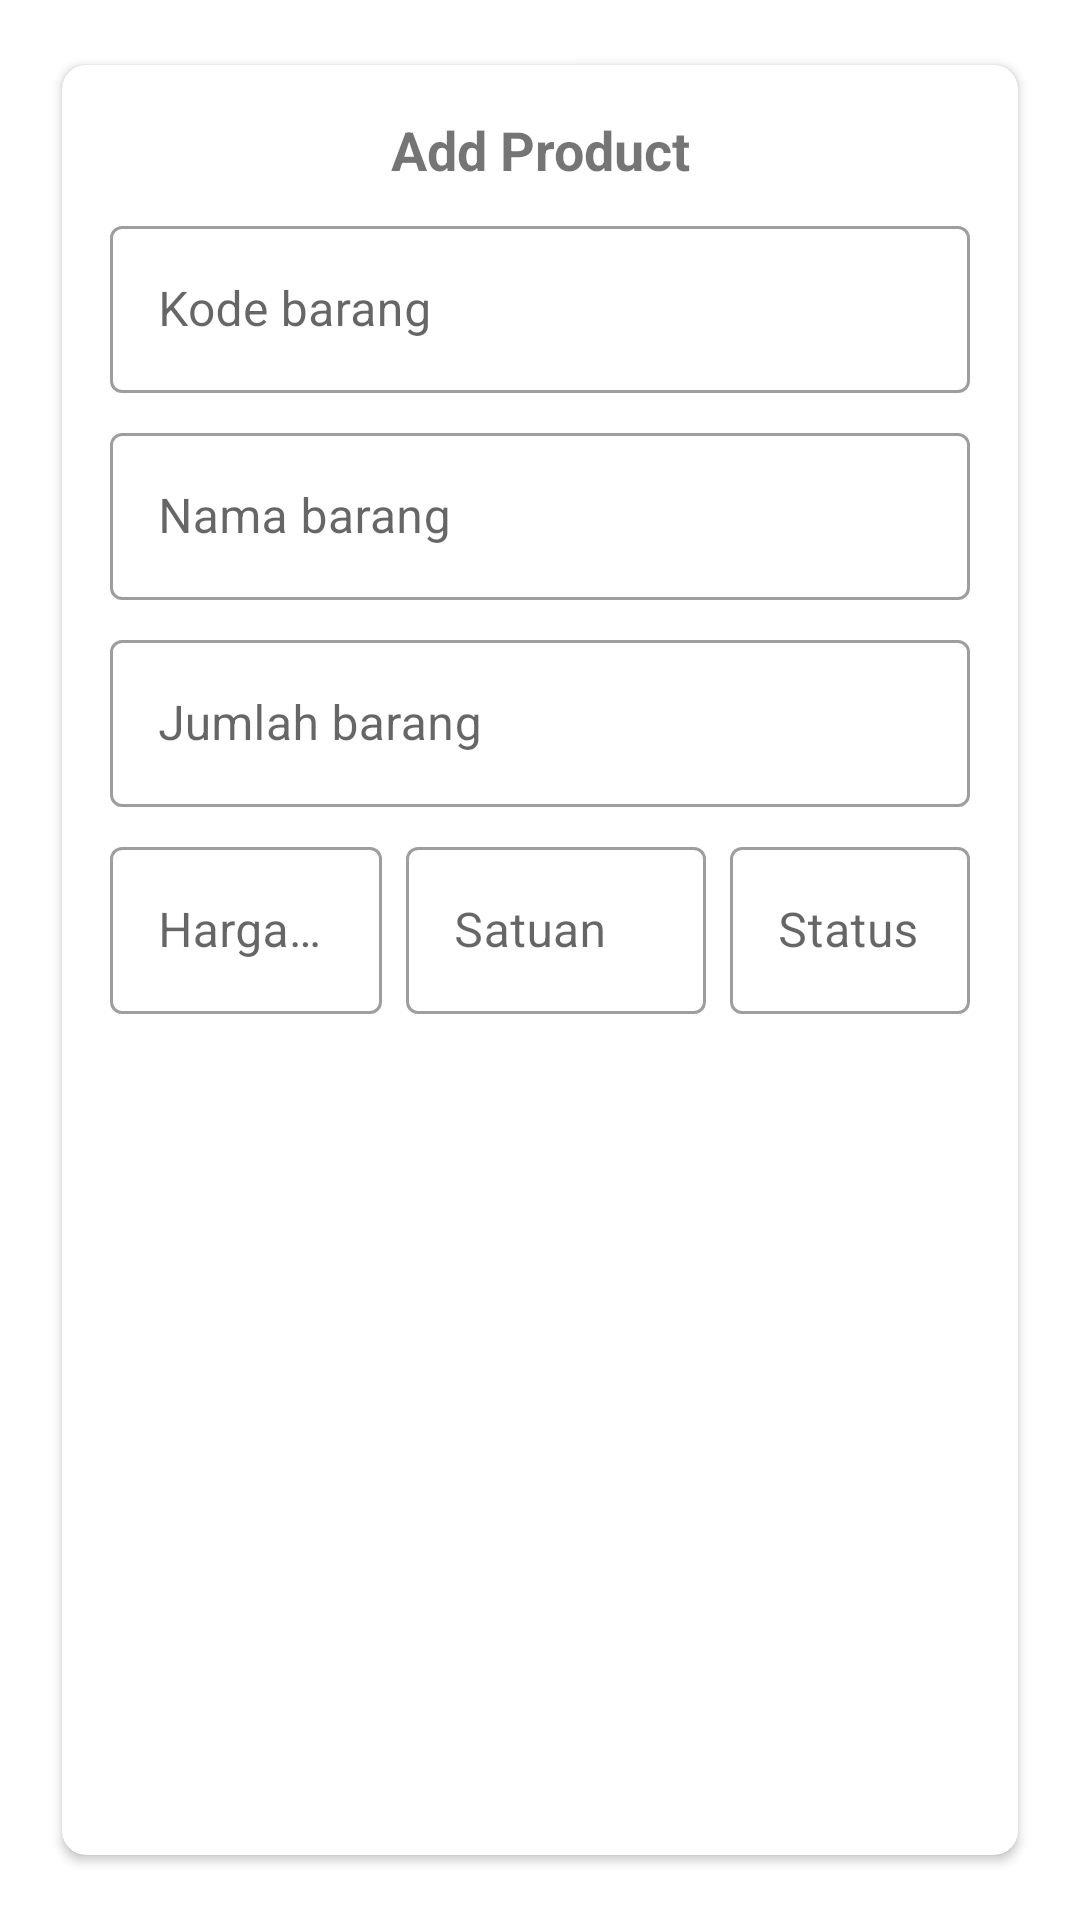

Here is an Android app screen rendered from its layout file. Give the layout XML and the strings, colors and styles it references.
<!-- AndroidManifest.xml: application theme Theme.TokoBarang -->
<!-- res/layout/fragment_form.xml -->
<?xml version="1.0" encoding="utf-8"?>
<FrameLayout xmlns:android="http://schemas.android.com/apk/res/android"
    xmlns:app="http://schemas.android.com/apk/res-auto"
    xmlns:tools="http://schemas.android.com/tools"
    android:layout_width="match_parent"
    android:layout_height="wrap_content"
    tools:context=".ui.dialog.FormFragment">

    <androidx.cardview.widget.CardView
        android:layout_width="match_parent"
        android:layout_height="match_parent"
        android:layout_margin="16dp"
        app:cardCornerRadius="8dp"
        app:cardUseCompatPadding="true"
        app:contentPadding="8dp">

        <androidx.constraintlayout.widget.ConstraintLayout
            android:layout_width="match_parent"
            android:layout_height="match_parent">

            <TextView
                android:id="@+id/tv_title"
                android:layout_width="match_parent"
                android:layout_height="wrap_content"
                android:layout_margin="8dp"
                android:text="Add Product"
                android:textSize="18dp"
                android:textAlignment="center"
                android:textStyle="bold"
                app:layout_constraintEnd_toEndOf="parent"
                app:layout_constraintStart_toStartOf="parent"
                app:layout_constraintTop_toTopOf="parent" />

            <com.google.android.material.textfield.TextInputLayout
                android:id="@+id/input_kode_barang"
                style="@style/Widget.MaterialComponents.TextInputLayout.OutlinedBox"
                android:layout_width="match_parent"
                android:layout_height="wrap_content"
                android:layout_margin="8dp"
                android:hint="Kode barang"
                app:layout_constraintStart_toStartOf="parent"
                app:layout_constraintEnd_toEndOf="parent"
                app:layout_constraintTop_toBottomOf="@id/tv_title">

                <com.google.android.material.textfield.TextInputEditText
                    android:id="@+id/et_kode_barang"
                    android:layout_width="match_parent"
                    android:layout_height="wrap_content" />
            </com.google.android.material.textfield.TextInputLayout>

            <com.google.android.material.textfield.TextInputLayout
                android:id="@+id/input_name_barang"
                style="@style/Widget.MaterialComponents.TextInputLayout.OutlinedBox"
                android:layout_width="match_parent"
                android:layout_height="wrap_content"
                android:layout_margin="8dp"
                android:hint="Nama barang"
                app:layout_constraintTop_toBottomOf="@id/input_kode_barang">

                <com.google.android.material.textfield.TextInputEditText
                    android:id="@+id/et_name_barang"
                    android:layout_width="match_parent"
                    android:layout_height="wrap_content" />
            </com.google.android.material.textfield.TextInputLayout>


            <com.google.android.material.textfield.TextInputLayout
                android:id="@+id/input_stock_barang"
                style="@style/Widget.MaterialComponents.TextInputLayout.OutlinedBox"
                android:layout_width="match_parent"
                android:layout_height="wrap_content"
                android:layout_margin="8dp"
                android:hint="Jumlah barang"
                app:layout_constraintTop_toBottomOf="@id/input_name_barang">

                <com.google.android.material.textfield.TextInputEditText
                    android:id="@+id/et_stock_barang"
                    android:layout_width="match_parent"
                    android:layout_height="wrap_content"
                    android:inputType="number"/>
            </com.google.android.material.textfield.TextInputLayout>

            <com.google.android.material.textfield.TextInputLayout
                android:id="@+id/input_price_barang"
                style="@style/Widget.MaterialComponents.TextInputLayout.OutlinedBox"
                android:layout_width="0dp"
                android:layout_height="wrap_content"
                android:layout_margin="8dp"
                android:hint="Harga barang"
                app:layout_constraintTop_toBottomOf="@id/input_stock_barang"
                app:layout_constraintStart_toStartOf="parent"
                app:layout_constraintEnd_toStartOf="@id/input_satuan_barang">

                <com.google.android.material.textfield.TextInputEditText
                    android:id="@+id/et_price_barang"
                    android:layout_width="match_parent"
                    android:layout_height="wrap_content"
                    android:inputType="number"/>
            </com.google.android.material.textfield.TextInputLayout>

            <com.google.android.material.textfield.TextInputLayout
                android:id="@+id/input_satuan_barang"
                style="@style/Widget.MaterialComponents.TextInputLayout.OutlinedBox"
                android:layout_width="100dp"
                android:layout_height="wrap_content"
                android:layout_margin="8dp"
                android:hint="Satuan"
                app:layout_constraintTop_toBottomOf="@id/input_stock_barang"
                app:layout_constraintEnd_toStartOf="@id/input_status_barang">

                <com.google.android.material.textfield.TextInputEditText
                    android:id="@+id/et_satuan_barang"
                    android:layout_width="match_parent"
                    android:layout_height="wrap_content" />
            </com.google.android.material.textfield.TextInputLayout>

            <com.google.android.material.textfield.TextInputLayout
                android:id="@+id/input_status_barang"
                style="@style/Widget.MaterialComponents.TextInputLayout.OutlinedBox"
                android:layout_width="80dp"
                android:layout_height="wrap_content"
                android:layout_margin="8dp"
                android:hint="Status"
                app:layout_constraintTop_toBottomOf="@id/input_stock_barang"
                app:layout_constraintEnd_toEndOf="parent">

                <com.google.android.material.textfield.TextInputEditText
                    android:id="@+id/et_status_barang"
                    android:layout_width="match_parent"
                    android:layout_height="wrap_content"
                    android:inputType="number"/>
            </com.google.android.material.textfield.TextInputLayout>


            <Button
                android:id="@+id/btn_submit"
                android:layout_width="wrap_content"
                android:layout_height="wrap_content"
                android:layout_marginTop="16dp"
                android:layout_marginStart="8dp"
                style="@style/button"
                android:text="Submit"
                app:layout_constraintTop_toBottomOf="@id/input_status_barang"
                app:layout_constraintStart_toStartOf="parent"
                app:layout_constraintBottom_toBottomOf="parent"/>

            <Button
                android:id="@+id/btn_cancel"
                android:layout_width="wrap_content"
                android:layout_height="wrap_content"
                android:layout_marginStart="8dp"
                style="@style/button"
                android:backgroundTint="@android:color/holo_red_dark"
                android:text="Cancel"
                app:layout_constraintStart_toEndOf="@id/btn_submit"
                app:layout_constraintTop_toTopOf="@id/btn_submit"
                app:layout_constraintBottom_toBottomOf="@id/btn_submit"/>

            <ProgressBar
                android:visibility="gone"
                android:id="@+id/pb_form"
                android:layout_width="wrap_content"
                android:layout_height="wrap_content"
                app:layout_constraintStart_toStartOf="parent"
                app:layout_constraintEnd_toEndOf="parent"
                app:layout_constraintBottom_toBottomOf="parent"
                app:layout_constraintTop_toTopOf="parent"/>
        </androidx.constraintlayout.widget.ConstraintLayout>
    </androidx.cardview.widget.CardView>
</FrameLayout>
<!-- resources referenced by this layout -->
<resources>
  <style name="button" parent="Widget.MaterialComponents.Button">
          <item name="cornerRadius">8dp</item>
          <item name="textAllCaps">false</item>
      </style>
  <style name="Theme.TokoBarang" parent="Theme.MaterialComponents.Light.DarkActionBar">
          
          <item name="colorPrimary">@color/purple_500</item>
          <item name="colorPrimaryVariant">@color/purple_700</item>
          <item name="colorOnPrimary">@color/white</item>
          
          <item name="colorSecondary">@color/teal_200</item>
          <item name="colorSecondaryVariant">@color/teal_700</item>
          <item name="colorOnSecondary">@color/black</item>
          
          <item name="android:statusBarColor" tools:targetApi="l">?attr/colorPrimaryVariant</item>
          
      </style>
  <!-- not gathered from this repository: default colours our renderer supplied (Android Studio template values) -->
  <color name="purple_500">#FF6200EE</color>
  <color name="purple_700">#FF3700B3</color>
  <color name="teal_200">#FF03DAC5</color>
  <color name="teal_700">#FF018786</color>
  <color name="black">#FF000000</color>
  <color name="white">#FFFFFFFF</color>
</resources>
